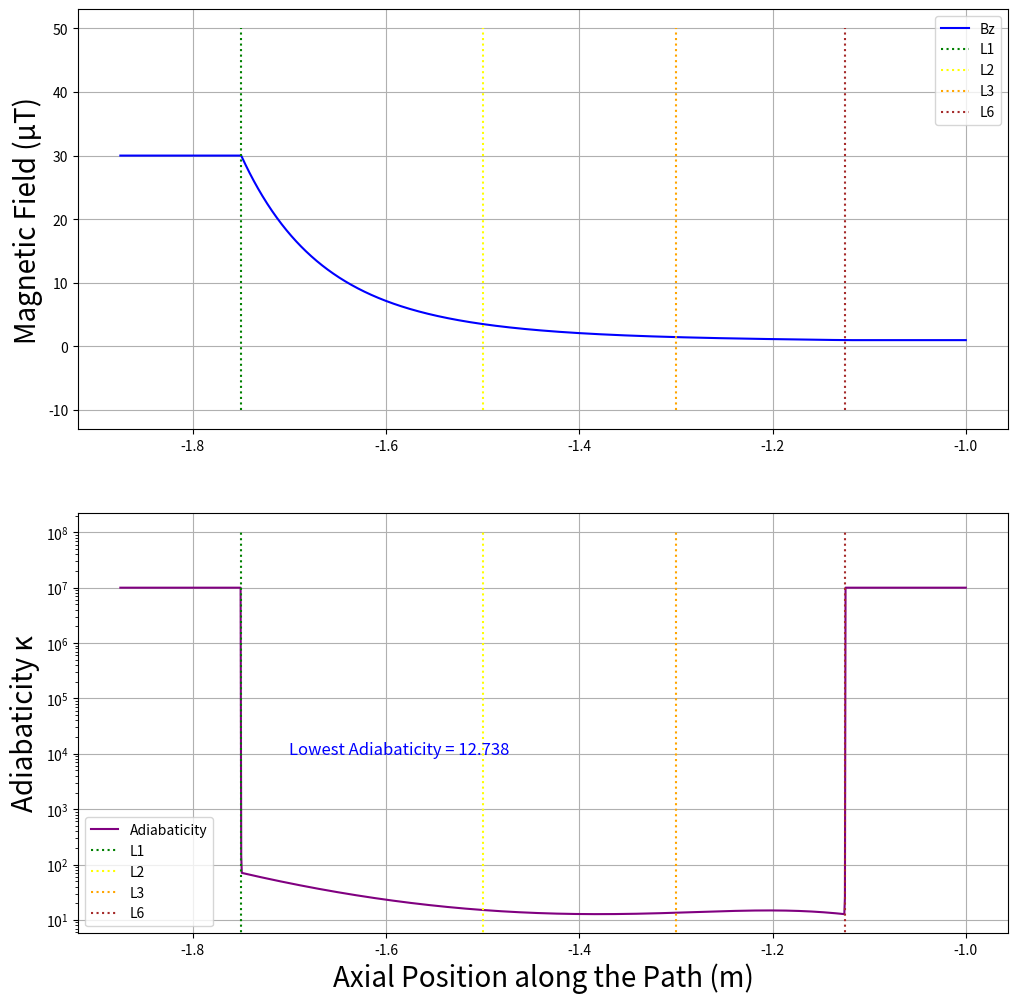

Reproduce this figure in Python.
"""
Code to maximze the lowest adiabaticity of a magnetic field
tapering function using gradient descent algorithms

Code by Rylan Stutters
"""

import numpy as np
import matplotlib.pyplot as plt
import scipy.optimize

A = 30 # initial field value in uT
v = 7  # Speed of neutrons in m/s
gamma = 1.832e8  # Gyromagnetic ratio for neutrons in rad/s/T
B0 = 1  # Constant magnetic field in uT in the z direction

# MSR layer distances
L0 = - 3.75 / 2
L1 = - 3.5 / 2
L2 = - 3 / 2
L3 = - 2.6 / 2
L4 = - 2.55 / 2
L5 = - 2.4 / 2
L6 = - 2.25 / 2
Lf = - 2 / 2

def adiabaticity_of_field(x):
    """sets up the exponential polynomial function for the given parameters

    Args:
        x (ndarray[float]) : input values representing the field values

    Returns:
        float : 1 / (minimum adiabaticity)

    """

    x_vals, y_vals = generate_field(x)
    dy_dx = np.gradient(y_vals, x_vals)

    kappa = calc_kappa(gamma, v, y_vals, dy_dx)

    return 1 / np.min(kappa)


def generate_field(parameters):
    """Generates function from set of parameters

    Args:
        parameter (list[float]): list of function parameters

    Returns:
        ndarray[float]: The field values at each point

    """
    N = 1400

    function_x = np.linspace(0, L6-L1, 1000)
    y = np.zeros(len(function_x))

    poly = 0
    for p in range(len(parameters)):
        poly += parameters[p] * (function_x[-1]**(p+2))
    p1 = (np.log(1 / A) - poly) / function_x[-1]
    params = list(parameters)
    params.insert(0, p1)

    for i in range(len(y)):
        poly = 0
        for p in range(len(params)):
            poly += params[p] * (function_x[i]**(p+1))
        y[i] = A * np.exp(poly)

    front_y = A * np.ones(200)
    back_y = np.ones(200)

    x_vals = np.linspace(L0, Lf, N)
    y_vals = np.concatenate((front_y, y, back_y))

    return x_vals, y_vals


def calc_kappa(gamma, v, B, dB_dx):
    """Calculates the adiabaticity for a given field

    Args:
        gamma (float): gyromagnetic ratio
        v (float): speed of UCNs
        B (np.array[float]): magnetic field values
        dB_dx (np.array[float]): magnetic field derivative values

    Returns:
        np.array[float]: The adiabaticities at each point

    """
    B = 10**(-6) * B
    dB_dx = 10**(-6) * dB_dx
    kappa = np.zeros(len(B))
    for i in range(len(B)):
        if (np.abs(dB_dx[i]) == 0 or B[i] == A):
            kappa[i] = 10**7
        else:
            kappa[i] = (gamma * B[i]**2) / (v * np.abs(dB_dx[i]))
            if kappa[i] > 10**7:
                kappa[i] = 10**7

    return kappa


def plot_field(x, B, kappa, lowest_kappa):
    fig, ax = plt.subplots(2, 1, figsize=(12, 12))

    ax[0].plot(x, B, label="Bz", color="blue")
    ax[0].vlines([L1], -10, 50, label="L1", colors='green', linestyles='dotted')
    ax[0].vlines([L2], -10, 50, label="L2", colors='yellow', linestyles='dotted')
    ax[0].vlines([L3], -10, 50, label="L3", colors='orange', linestyles='dotted')
    ax[0].vlines([L6], -10, 50, label="L6", colors='brown', linestyles='dotted')
    ax[0].legend()
    ax[0].grid(True)
    ax[0].set_ylabel("Magnetic Field (μT)", fontsize=20)

    ax[1].plot(x, kappa, label="Adiabaticity", color="purple")
    ax[1].vlines([L1], -10, 10**8, label="L1", colors='green', linestyles='dotted')
    ax[1].vlines([L2], -10, 10**8, label="L2", colors='yellow', linestyles='dotted')
    ax[1].vlines([L3], -10, 10**8, label="L3", colors='orange', linestyles='dotted')
    ax[1].vlines([L6], -10, 10**8, label="L6", colors='brown', linestyles='dotted')
    ax[1].set_yscale("log")
    ax[1].text(-1.7, 10**4, f"Lowest Adiabaticity = {lowest_kappa:.3f}", fontsize=12, color='blue')
    ax[1].set_xlabel("Axial Position along the Path (m)", fontsize=20)
    ax[1].set_ylabel("Adiabaticity κ", fontsize=20)
    ax[1].legend()
    ax[1].grid(True)

    plt.show()


x0 = [1, -1, -1, 1, 1]

def callbackF(xk):
    print(f"Current kappa: {1 / adiabaticity_of_field(xk)}")
res = scipy.optimize.minimize(adiabaticity_of_field, x0, 
                            method='L-BFGS-B',
                            options={'maxiter': 50, 'disp': True},
                            callback=callbackF
                            )


print(adiabaticity_of_field(res.x))

x_vals, y_vals = generate_field(res.x)
dy_dx = np.gradient(y_vals, x_vals)
kappa = calc_kappa(gamma, v, y_vals, dy_dx)
plot_field(x_vals, y_vals, kappa, np.min(kappa))

np.savetxt('gradDescentField.txt', np.array([x_vals, y_vals]).T, fmt='%f', delimiter=',')
